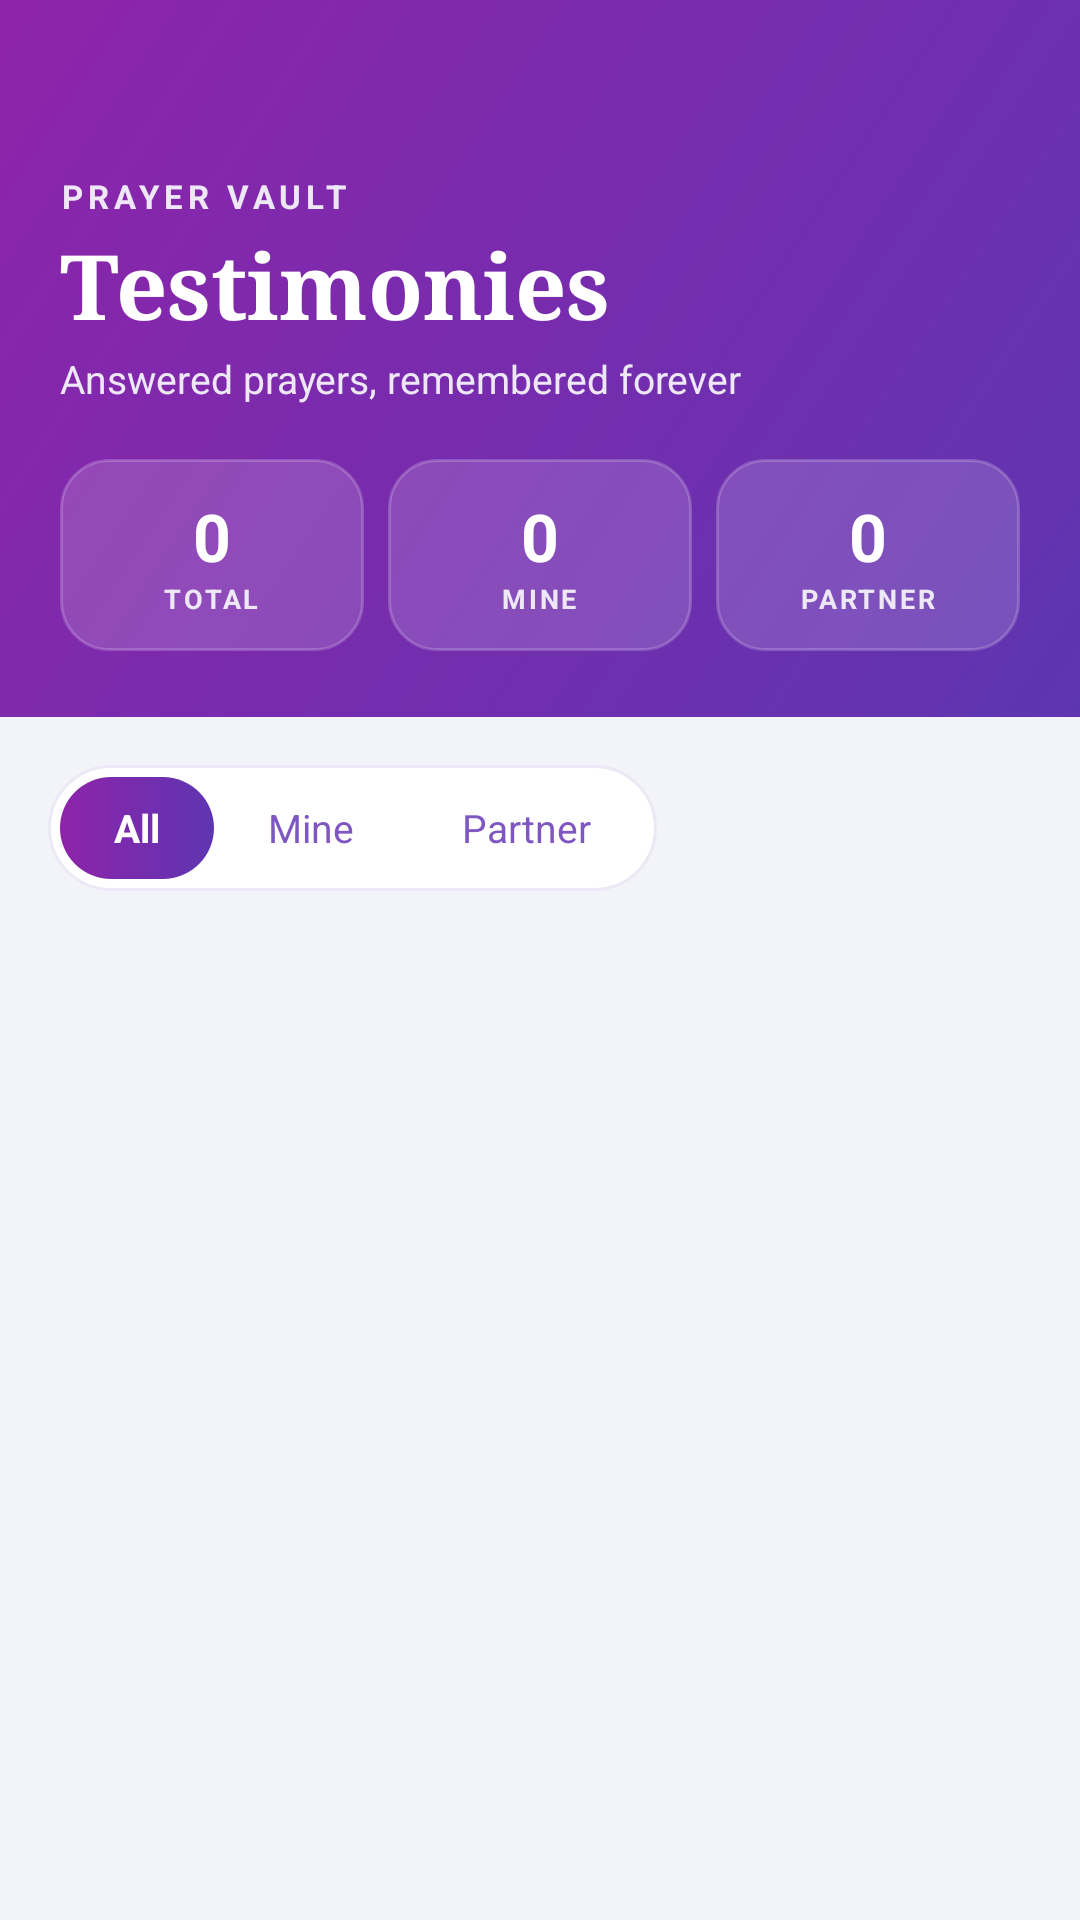

Reconstruct the res/layout file that produces this screen, plus the resources it refers to.
<!-- AndroidManifest.xml: application theme Theme.SpiritualTracker -->
<!-- res/layout/activity_prayer_vault.xml -->
<?xml version="1.0" encoding="utf-8"?>
<LinearLayout
    xmlns:android="http://schemas.android.com/apk/res/android"
    xmlns:app="http://schemas.android.com/apk/res-auto"
    android:layout_width="match_parent"
    android:layout_height="match_parent"
    android:orientation="vertical"
    android:background="#F3F4F9">

    
    <LinearLayout
        android:id="@+id/vaultHeader"
        android:layout_width="match_parent"
        android:layout_height="wrap_content"
        android:background="@drawable/bg_header_gradient"
        android:orientation="vertical"
        android:paddingStart="20dp"
        android:paddingTop="8dp"
        android:paddingEnd="20dp"
        android:paddingBottom="22dp">

        <ImageView
            android:id="@+id/btnVaultBack"
            android:layout_width="44dp"
            android:layout_height="44dp"
            android:layout_marginStart="-10dp"
            android:background="?attr/selectableItemBackgroundBorderless"
            android:contentDescription="Back"
            android:padding="10dp"
            android:src="@drawable/ic_back" />

        <TextView
            android:layout_width="wrap_content"
            android:layout_height="wrap_content"
            android:layout_marginTop="6dp"
            android:letterSpacing="0.15"
            android:text="PRAYER VAULT"
            android:textColor="#EDE7F6"
            android:textSize="11sp"
            android:textStyle="bold" />

        <TextView
            android:layout_width="wrap_content"
            android:layout_height="wrap_content"
            android:layout_marginTop="2dp"
            android:fontFamily="serif"
            android:text="Testimonies"
            android:textColor="#FFFFFF"
            android:textSize="30sp"
            android:textStyle="bold" />

        <TextView
            android:layout_width="wrap_content"
            android:layout_height="wrap_content"
            android:layout_marginTop="2dp"
            android:text="Answered prayers, remembered forever"
            android:textColor="#EDE7F6"
            android:textSize="13sp" />

        
        <LinearLayout
            android:layout_width="match_parent"
            android:layout_height="wrap_content"
            android:layout_marginTop="18dp"
            android:orientation="horizontal">

            <LinearLayout
                android:layout_width="0dp"
                android:layout_height="64dp"
                android:layout_weight="1"
                android:layout_marginEnd="8dp"
                android:background="@drawable/bg_vault_stat"
                android:gravity="center"
                android:orientation="vertical">

                <TextView
                    android:id="@+id/tvStatTotal"
                    android:layout_width="wrap_content"
                    android:layout_height="wrap_content"
                    android:text="0"
                    android:textColor="#FFFFFF"
                    android:textSize="22sp"
                    android:textStyle="bold" />

                <TextView
                    android:layout_width="wrap_content"
                    android:layout_height="wrap_content"
                    android:letterSpacing="0.1"
                    android:text="TOTAL"
                    android:textColor="#EDE7F6"
                    android:textSize="9sp"
                    android:textStyle="bold" />
            </LinearLayout>

            <LinearLayout
                android:layout_width="0dp"
                android:layout_height="64dp"
                android:layout_weight="1"
                android:layout_marginEnd="8dp"
                android:background="@drawable/bg_vault_stat"
                android:gravity="center"
                android:orientation="vertical">

                <TextView
                    android:id="@+id/tvStatMine"
                    android:layout_width="wrap_content"
                    android:layout_height="wrap_content"
                    android:text="0"
                    android:textColor="#FFFFFF"
                    android:textSize="22sp"
                    android:textStyle="bold" />

                <TextView
                    android:layout_width="wrap_content"
                    android:layout_height="wrap_content"
                    android:letterSpacing="0.1"
                    android:text="MINE"
                    android:textColor="#EDE7F6"
                    android:textSize="9sp"
                    android:textStyle="bold" />
            </LinearLayout>

            <LinearLayout
                android:layout_width="0dp"
                android:layout_height="64dp"
                android:layout_weight="1"
                android:background="@drawable/bg_vault_stat"
                android:gravity="center"
                android:orientation="vertical">

                <TextView
                    android:id="@+id/tvStatPartner"
                    android:layout_width="wrap_content"
                    android:layout_height="wrap_content"
                    android:text="0"
                    android:textColor="#FFFFFF"
                    android:textSize="22sp"
                    android:textStyle="bold" />

                <TextView
                    android:layout_width="wrap_content"
                    android:layout_height="wrap_content"
                    android:letterSpacing="0.1"
                    android:text="PARTNER"
                    android:textColor="#EDE7F6"
                    android:textSize="9sp"
                    android:textStyle="bold" />
            </LinearLayout>
        </LinearLayout>
    </LinearLayout>

    
    <LinearLayout
        android:layout_width="wrap_content"
        android:layout_height="wrap_content"
        android:layout_marginStart="16dp"
        android:layout_marginTop="16dp"
        android:layout_marginBottom="4dp"
        android:background="@drawable/bg_vault_tabs"
        android:orientation="horizontal"
        android:padding="4dp">

        <TextView
            android:id="@+id/tabAll"
            android:layout_width="wrap_content"
            android:layout_height="34dp"
            android:background="@drawable/bg_vault_tab_active"
            android:gravity="center"
            android:paddingHorizontal="18dp"
            android:text="All"
            android:textColor="#FFFFFF"
            android:textSize="13sp"
            android:textStyle="bold" />

        <TextView
            android:id="@+id/tabMine"
            android:layout_width="wrap_content"
            android:layout_height="34dp"
            android:gravity="center"
            android:paddingHorizontal="18dp"
            android:text="Mine"
            android:textColor="#7E57C2"
            android:textSize="13sp" />

        <TextView
            android:id="@+id/tabPartner"
            android:layout_width="wrap_content"
            android:layout_height="34dp"
            android:gravity="center"
            android:paddingHorizontal="18dp"
            android:text="Partner"
            android:textColor="#7E57C2"
            android:textSize="13sp" />
    </LinearLayout>

    
    <FrameLayout
        android:layout_width="match_parent"
        android:layout_height="0dp"
        android:layout_weight="1">

        <androidx.recyclerview.widget.RecyclerView
            android:id="@+id/rvVault"
            android:layout_width="match_parent"
            android:layout_height="match_parent"
            android:clipToPadding="false"
            android:paddingStart="16dp"
            android:paddingTop="10dp"
            android:paddingEnd="16dp"
            android:paddingBottom="32dp" />

        <LinearLayout
            android:id="@+id/layoutEmptyVault"
            android:layout_width="match_parent"
            android:layout_height="wrap_content"
            android:layout_gravity="center"
            android:gravity="center"
            android:orientation="vertical"
            android:paddingStart="48dp"
            android:paddingEnd="48dp"
            android:paddingBottom="80dp"
            android:visibility="gone">

            <ImageView
                android:layout_width="48dp"
                android:layout_height="48dp"
                android:layout_marginBottom="12dp"
                android:importantForAccessibility="no"
                android:src="@drawable/ic_vault_open"
                app:tint="#B39DDB" />

            <TextView
                android:layout_width="wrap_content"
                android:layout_height="wrap_content"
                android:layout_marginBottom="8dp"
                android:fontFamily="serif"
                android:text="Nothing here yet"
                android:textColor="#1A1A2E"
                android:textSize="18sp"
                android:textStyle="bold" />

            <TextView
                android:layout_width="wrap_content"
                android:layout_height="wrap_content"
                android:gravity="center"
                android:lineSpacingMultiplier="1.5"
                android:text="When God answers your prayers, they will be kept here as testimonies."
                android:textColor="#5F5F64"
                android:textSize="13sp" />
        </LinearLayout>
    </FrameLayout>
</LinearLayout>
<!-- resources referenced by this layout -->
<resources>
  <!-- drawable bg_header_gradient (drawable) -->
  <?xml version="1.0" encoding="utf-8"?>
  <shape xmlns:android="http://schemas.android.com/apk/res/android" android:shape="rectangle">
      <gradient
          android:startColor="#5E35B1"
          android:endColor="#8E24AA"
          android:angle="135"/>
  
  
  </shape>
  <!-- drawable bg_vault_stat (drawable) -->
  <?xml version="1.0" encoding="utf-8"?>
  <shape xmlns:android="http://schemas.android.com/apk/res/android"
      android:shape="rectangle">
      <solid android:color="#26FFFFFF" />
      <stroke android:width="1dp" android:color="#33FFFFFF" />
      <corners android:radius="16dp" />
  </shape>
  <!-- drawable bg_vault_tab_active (drawable) -->
  <?xml version="1.0" encoding="utf-8"?>
  <shape xmlns:android="http://schemas.android.com/apk/res/android"
      android:shape="rectangle">
      <gradient
          android:angle="0"
          android:startColor="#8E24AA"
          android:endColor="#5E35B1" />
      <corners android:radius="17dp" />
  </shape>
  <!-- drawable bg_vault_tabs (drawable) -->
  <?xml version="1.0" encoding="utf-8"?>
  <shape xmlns:android="http://schemas.android.com/apk/res/android"
      android:shape="rectangle">
      <solid android:color="#FFFFFF" />
      <stroke android:width="1dp" android:color="#EDE7F6" />
      <corners android:radius="21dp" />
  </shape>
  <!-- drawable ic_vault_open (drawable) -->
  <vector xmlns:android="http://schemas.android.com/apk/res/android"
      android:width="24dp"
      android:height="24dp"
      android:viewportWidth="960"
      android:viewportHeight="960">
      <path
          android:fillColor="@android:color/white"
          android:pathData="M200,840Q167,840 143.5,816.5Q120,793 120,760L120,320Q120,287 143.5,263.5Q167,240 200,240L240,240L240,160Q240,127 263.5,103.5Q287,80 320,80L640,80Q673,80 696.5,103.5Q720,127 720,160L720,240L760,240Q793,240 816.5,263.5Q840,287 840,320L840,760Q840,793 816.5,816.5Q793,840 760,840L200,840ZM320,240L640,240L640,160L320,160L320,240ZM200,760L760,760L760,320L200,320L200,760ZM480,680Q513,680 536.5,656.5Q560,633 560,600Q560,567 536.5,543.5Q513,520 480,520Q447,520 423.5,543.5Q400,567 400,600Q400,633 423.5,656.5Q447,680 480,680Z"/>
  </vector>
  <style name="Theme.SpiritualTracker" parent="Base.Theme.SpiritualTracker" />
  <style name="Base.Theme.SpiritualTracker" parent="Theme.Material3.Light.NoActionBar">
          <item name="colorPrimary">#7E57C2</item>
          <item name="colorOnPrimary">#FFFFFF</item>
          <item name="colorSecondaryContainer">#D1C4E9</item>
          <item name="colorOnSecondaryContainer">#7E57C2</item>
          <item name="android:windowBackground">#F3F4F9</item>
          
          <item name="android:navigationBarColor">#F5F5F5</item>
          <item name="android:windowLightNavigationBar" tools:targetApi="27">true</item>
      </style>
</resources>
